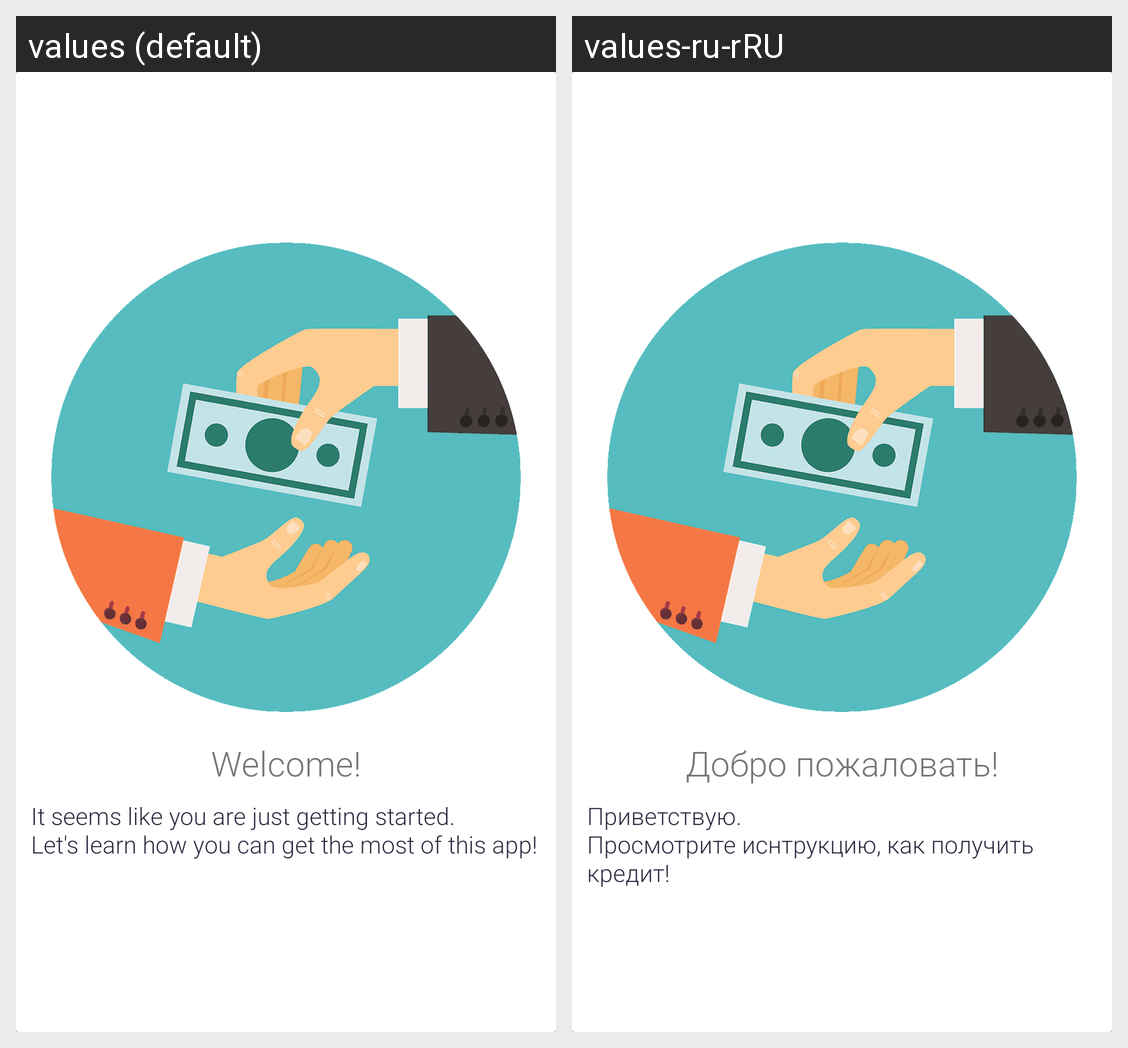

Locale-by-locale string values for the Android screen shown in this grid:
Android screen res/layout/recycler_manual.xml rendered under 2 locales, left to right: values (default), values-ru-rRU. Device: Nexus 5 (rendered at 1080×1920; each locale shown at half size, 540×960, under a caption strip naming it); theme Theme.QuickLoanStart.
Strings drawn on this screen, with the default value and each locale's value (text and hints the layout hard-codes, and strings that could not be matched under every locale, appear in the picture but are not listed):

onboarding_welcome_title
  values: Welcome!
  values-ru-rRU: Добро пожаловать!

onboarding_welcome_message
  values: It seems like you are just getting started.
      Let's learn how you can get the most of this app!
  values-ru-rRU: Приветствую. 
      Просмотрите иснтрукцию, как получить кредит!
